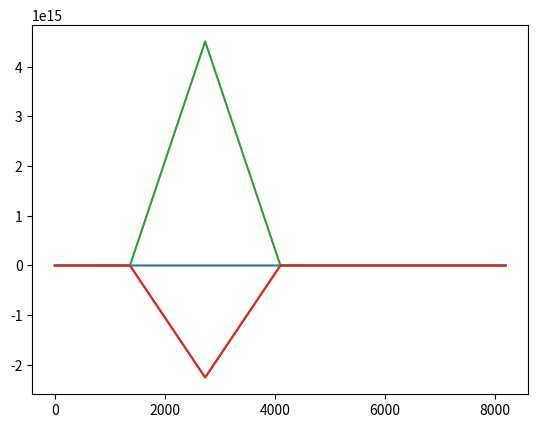

Here is the Python script that generated this plot:
#!/usr/bin/env python

import numpy as np
import matplotlib.pyplot as plt


# Define some grid
radius = 20.48
npts = 8192
nbasis = 4
dx = radius/npts
i = np.arange(0.5, npts)
x = np.arange(0.5, npts) * dx
nodes = np.linspace(1, (npts/2)+1, num=nbasis)
print(nodes)
nodes = np.round(nodes).astype(int)
#nodes = np.asarray([2, 4, 6, 8])
i_nodes = i[nodes]
print(i_nodes)
# Define nodes along a subset of the grid for the roof functions
P = np.zeros((npts, nbasis), dtype=np.float64)
print(i)
P[0, 0] = 1
for idx in range(1, npts):
    print(idx)
    if 0.0 <= i[idx] <= i_nodes[0]:
        P[idx, 0] = (i_nodes[0] - i[idx])/(i_nodes[0])

for a in range(1, nbasis):
    for idx in range(0, npts):
        if i_nodes[a-2] <= i[idx] <= i_nodes[a-1]:
            P[idx, a] = (i[idx] - i_nodes[a-2])/(i_nodes[a-1] - i_nodes[a-2])
        elif i_nodes[a-1] <= i[idx] <= i_nodes[a]:
            P[idx, a] = (i_nodes[a] - i[idx])/(i_nodes[a] - i_nodes[a-1])

R = np.zeros((nbasis, nbasis), dtype=np.float64)
Pa = P.copy()
Pb = P.copy()
for a in range(nbasis):
    for b in range(nbasis):
        R[a, b] = (Pa[a] * Pb[b]).sum()
B = np.linalg.inv(R)
Q = np.zeros_like(P)
for a in range(nbasis):
    for b in range(nbasis):
        Q[:,a] = (B[a,b] * P[:,b])

print(R)
print(B)
print(Q)
print(Q.shape)
for a in range(nbasis):
    plt.plot(i, Q[:,a])
plt.show()
kron = np.zeros_like(R)
for a in range(nbasis):
    for b in range(nbasis):
        kron[a,b] = (Q[:,a] * P[:,b]).sum()

print(kron)
